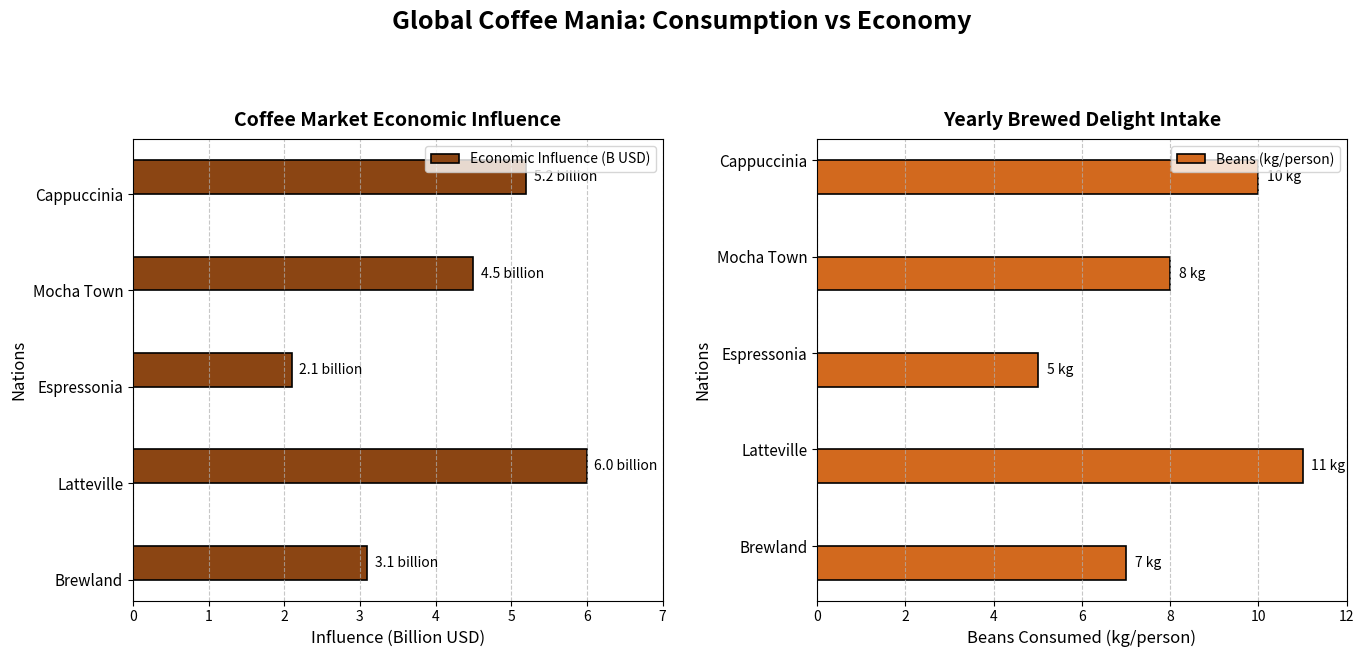

Write Python code to recreate this figure.
import matplotlib.pyplot as plt
import numpy as np

countries = ['Brewland', 'Latteville', 'Espressonia', 'Mocha Town', 'Cappuccinia']
coffee_consumption = [7, 11, 5, 8, 10]
economic_impact = [3.1, 6.0, 2.1, 4.5, 5.2]

y_pos = np.arange(len(countries))
height = 0.35

fig, (ax2, ax1) = plt.subplots(1, 2, figsize=(14, 7))
fig.suptitle('Global Coffee Mania: Consumption vs Economy', fontsize=18, fontweight='bold', y=0.98)

# Economic Impact horizontal bar chart
bars2 = ax2.barh(y_pos + height/2, economic_impact, height, color='#8B4513', edgecolor='black', linewidth=1.2, label='Economic Influence (B USD)')
for bar in bars2:
    xval = bar.get_width()
    ax2.text(xval + 0.1, bar.get_y() + bar.get_height()/2, f'{xval} billion', va='center', ha='left', fontsize=10)

ax2.set_title('Coffee Market Economic Influence', fontsize=14, fontweight='bold', pad=10)
ax2.set_ylabel('Nations', fontsize=12)
ax2.set_xlabel('Influence (Billion USD)', fontsize=12)
ax2.set_yticks(y_pos)
ax2.set_yticklabels(countries, fontsize=11)
ax2.set_xlim(0, 7)
ax2.grid(axis='x', linestyle='--', alpha=0.7)
ax2.legend(loc='upper right', fontsize=10)

# Coffee Consumption horizontal bar chart
bars1 = ax1.barh(y_pos - height/2, coffee_consumption, height, color='#D2691E', edgecolor='black', linewidth=1.2, label='Beans (kg/person)')
for bar in bars1:
    xval = bar.get_width()
    ax1.text(xval + 0.2, bar.get_y() + bar.get_height()/2, f'{xval} kg', va='center', ha='left', fontsize=10)

ax1.set_title('Yearly Brewed Delight Intake', fontsize=14, fontweight='bold', pad=10)
ax1.set_ylabel('Nations', fontsize=12)
ax1.set_xlabel('Beans Consumed (kg/person)', fontsize=12)
ax1.set_yticks(y_pos)
ax1.set_yticklabels(countries, fontsize=11)
ax1.set_xlim(0, 12)
ax1.grid(axis='x', linestyle='--', alpha=0.7)
ax1.legend(loc='upper right', fontsize=10)

plt.tight_layout(pad=2.0, rect=[0, 0.03, 1, 0.95])
plt.show()
